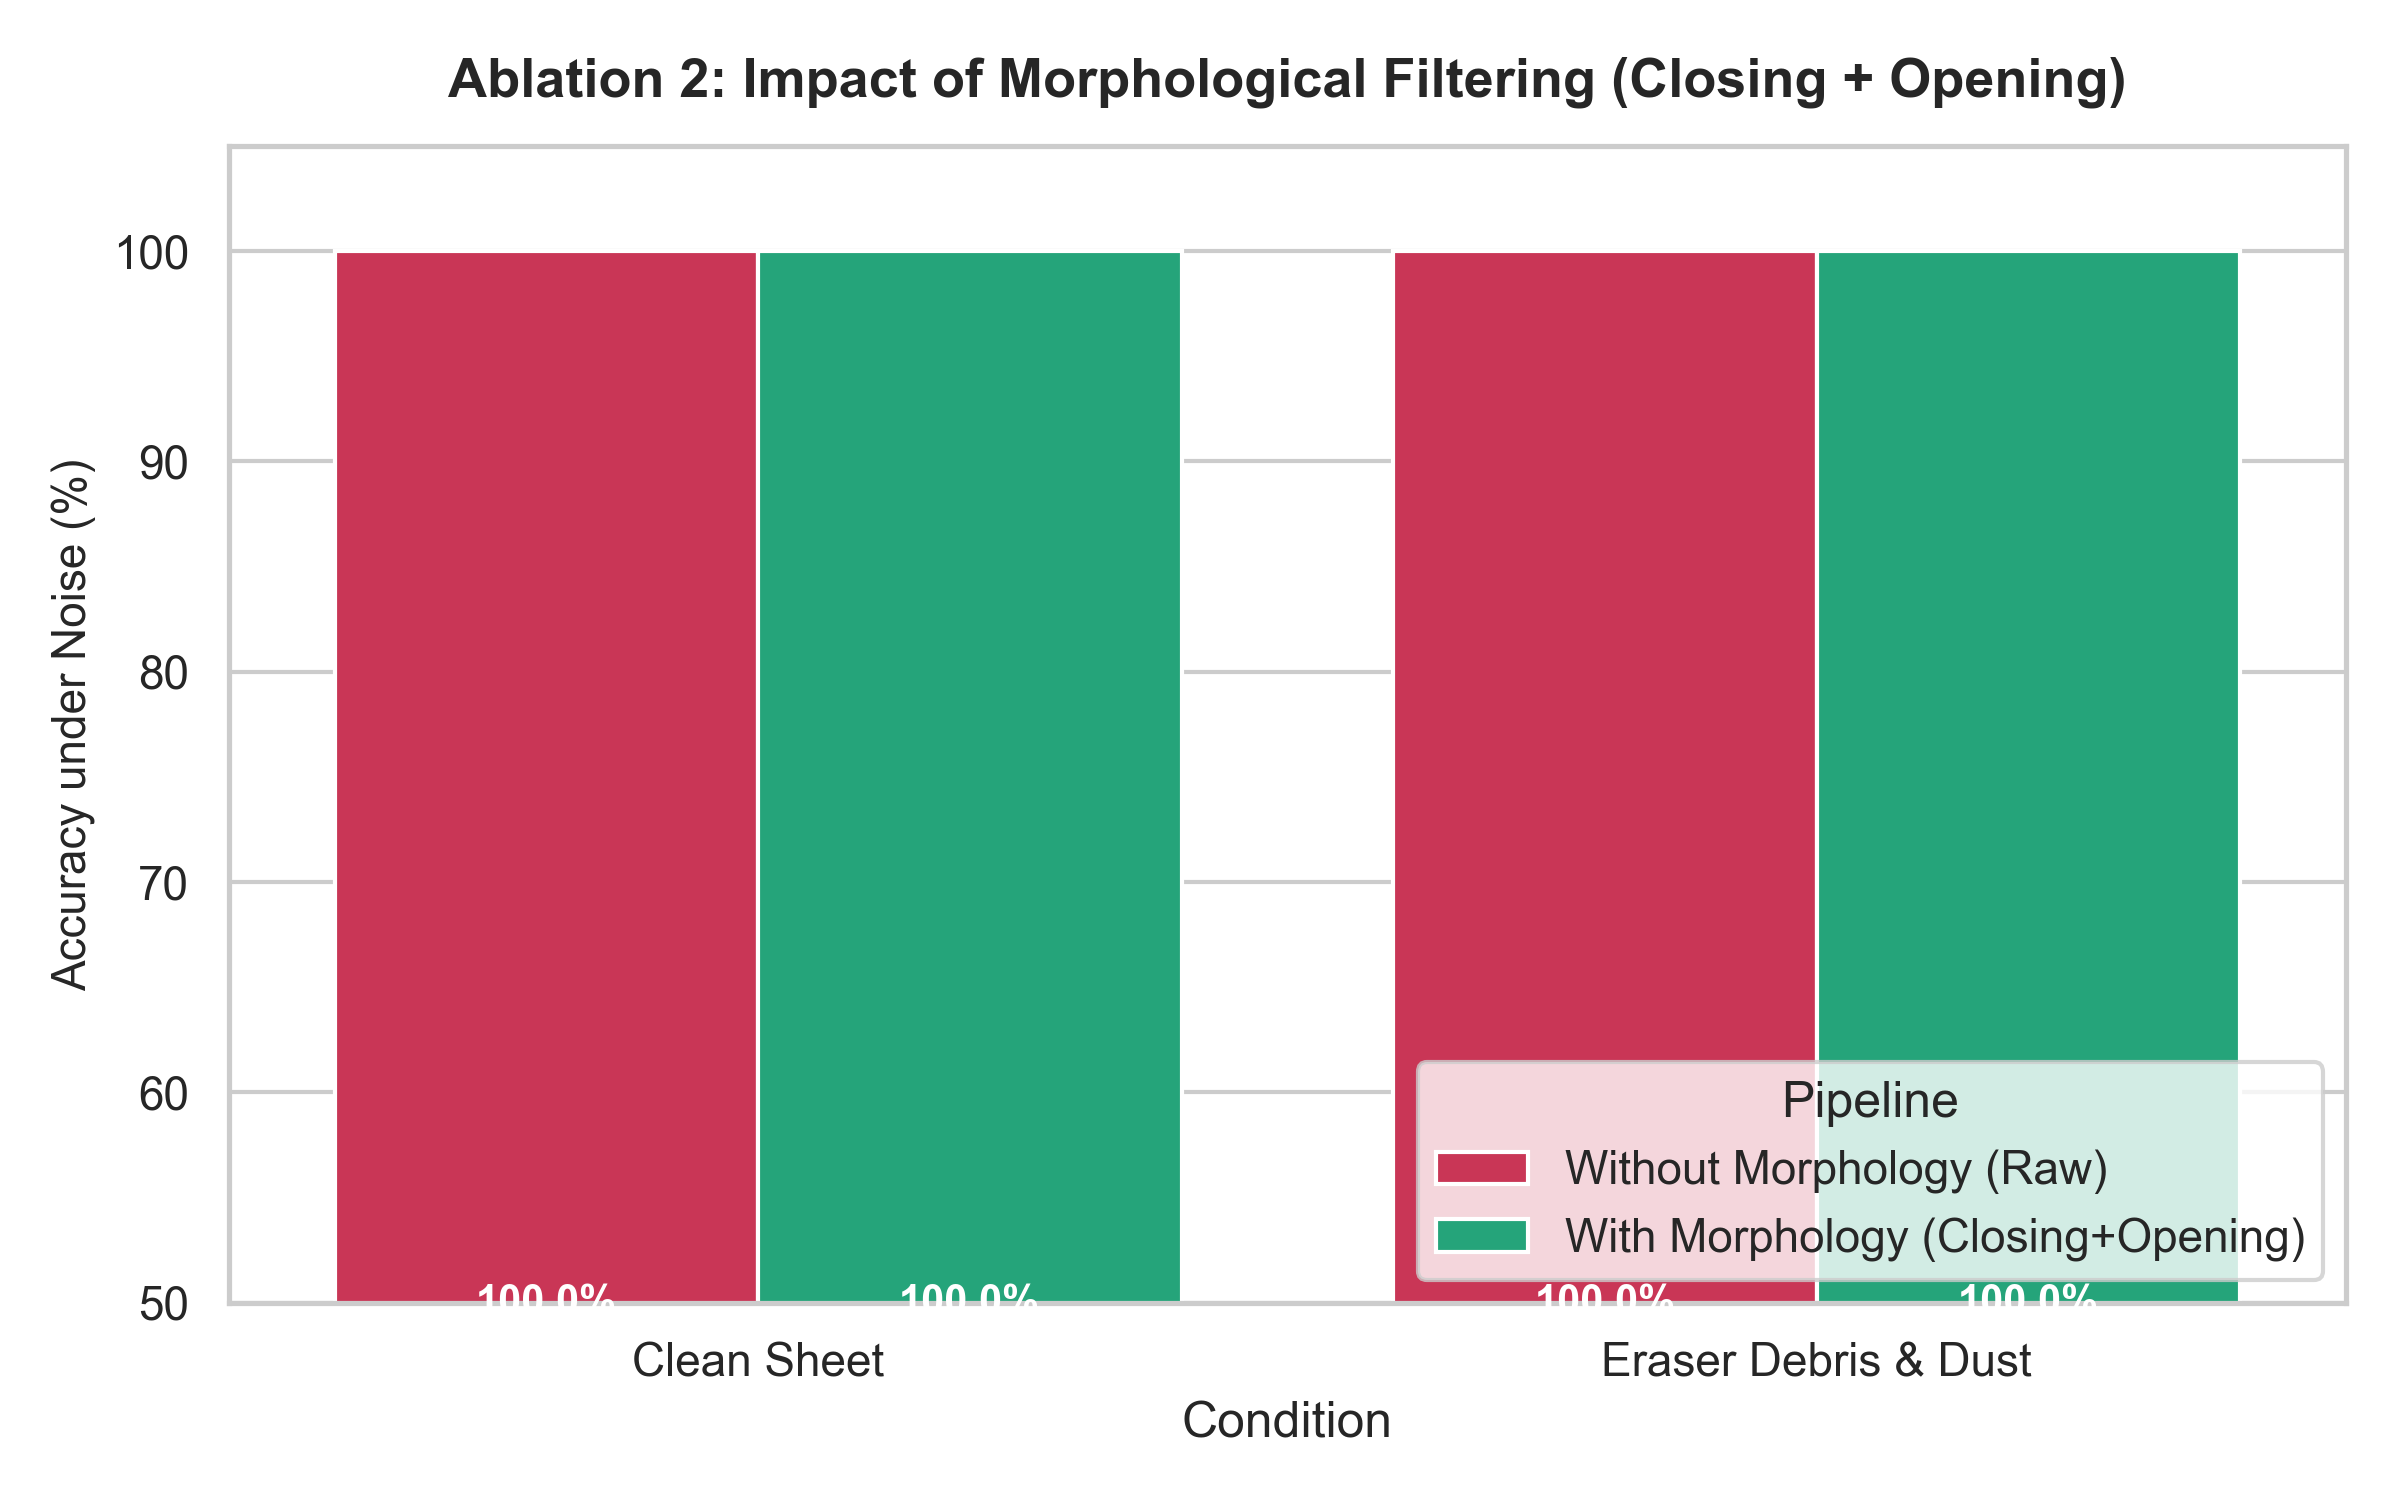

Values plotted in this chart, from the file beside it:
Method, Condition, Accuracy, Ambiguous_Count
Without Morphology (Raw), Clean Sheet, 100.0, 0
With Morphology (Closing+Opening), Clean Sheet, 100.0, 0
Without Morphology (Raw), Eraser Debris & Dust, 100.0, 0
With Morphology (Closing+Opening), Eraser Debris & Dust, 100.0, 0
